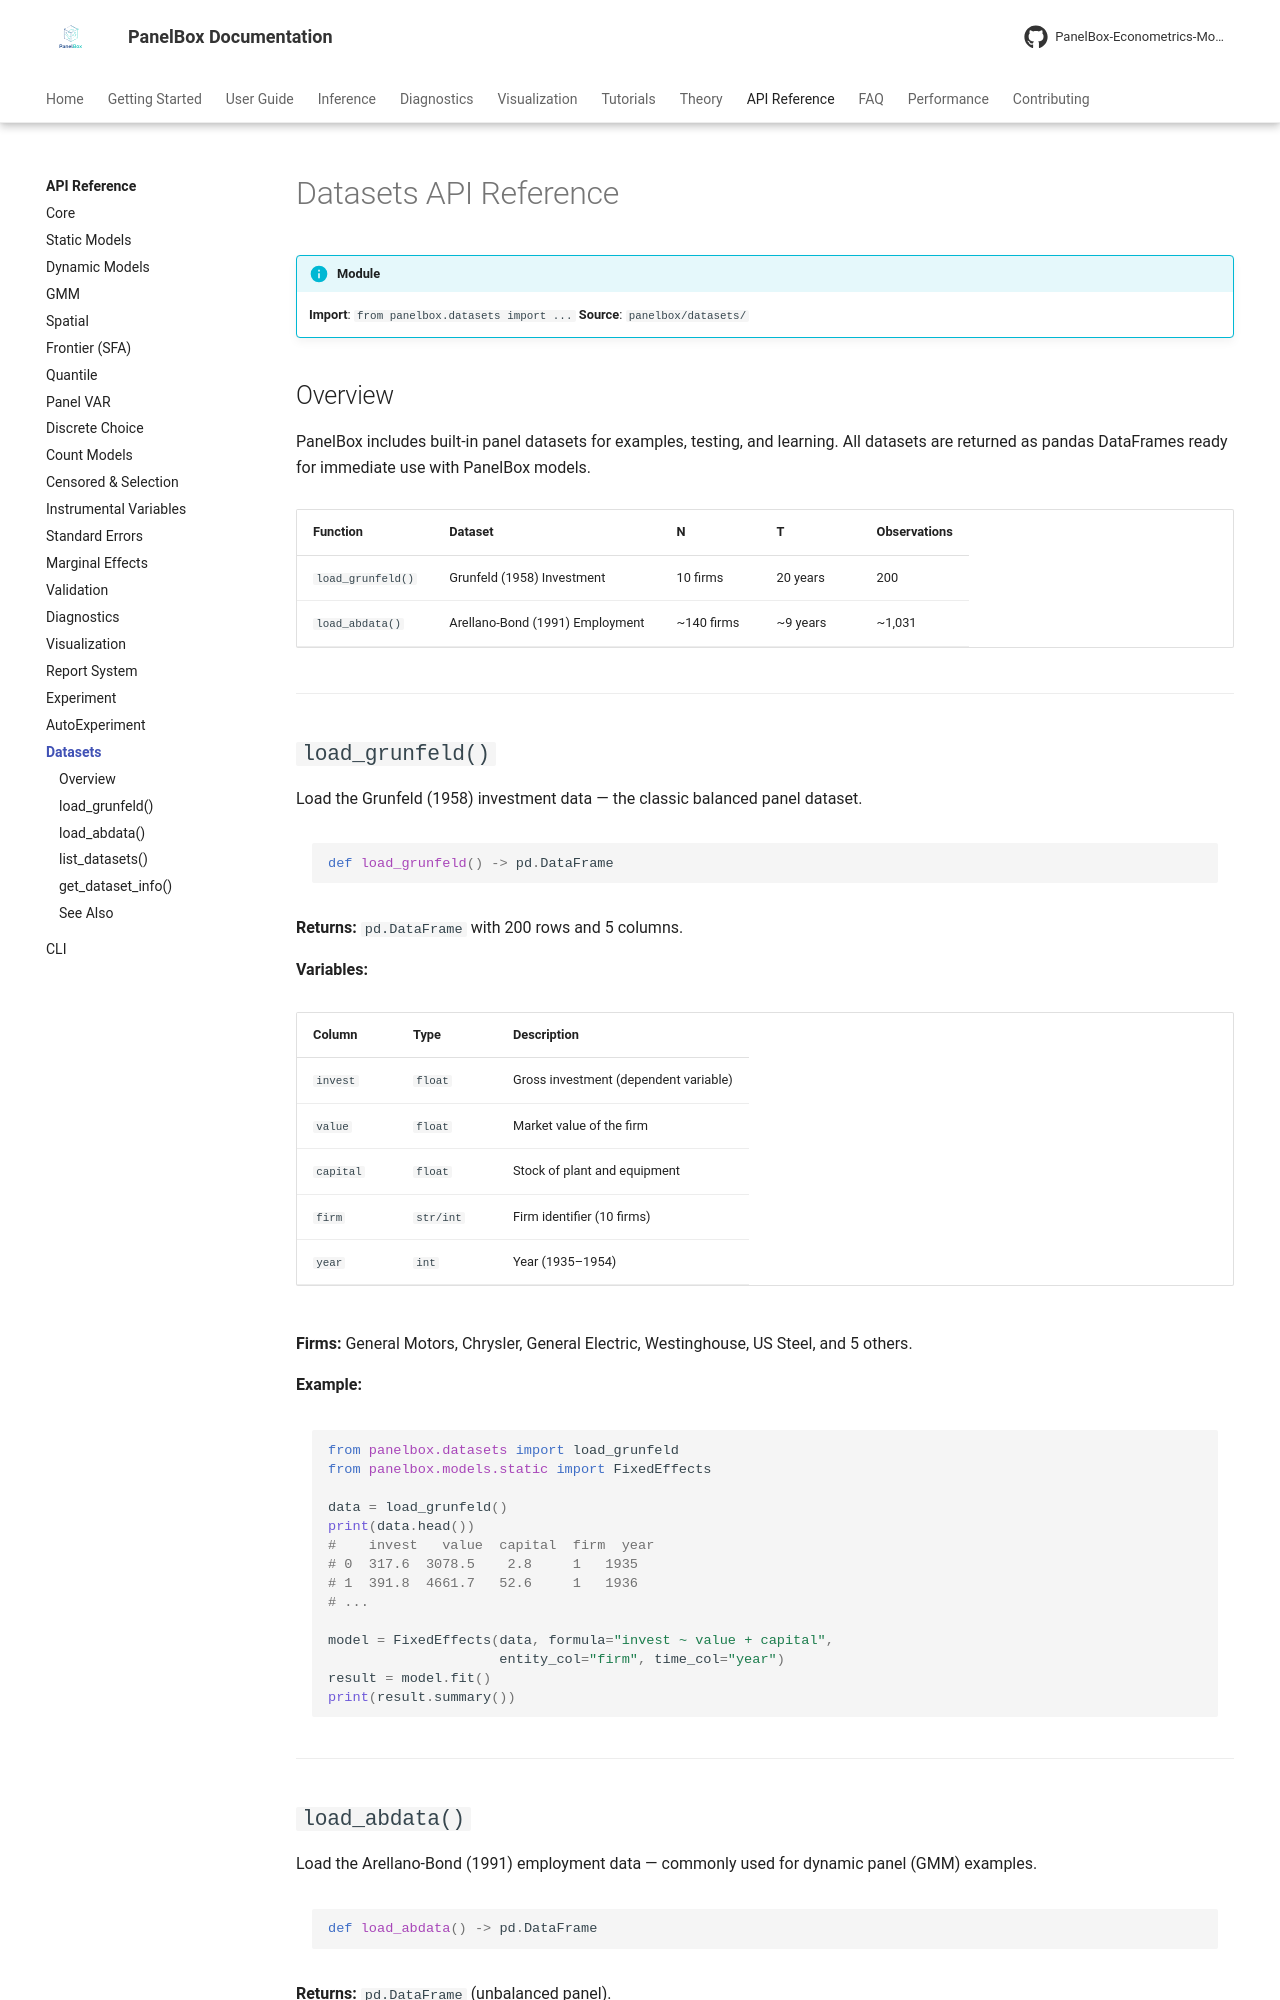

repository: PanelBox-Econometrics-Model/panelbox · page: api/datasets/index.html · generator: mkdocs

---
title: "Datasets API"
description: "API reference for panelbox.datasets — built-in panel datasets for examples and testing"
---

# Datasets API Reference

!!! info "Module"
    **Import**: `from panelbox.datasets import ...`
    **Source**: `panelbox/datasets/`

## Overview

PanelBox includes built-in panel datasets for examples, testing, and learning. All datasets are returned as pandas DataFrames ready for immediate use with PanelBox models.

| Function | Dataset | N | T | Observations |
|----------|---------|---|---|-------------|
| `load_grunfeld()` | Grunfeld (1958) Investment | 10 firms | 20 years | 200 |
| `load_abdata()` | Arellano-Bond (1991) Employment | ~140 firms | ~9 years | ~1,031 |

---
